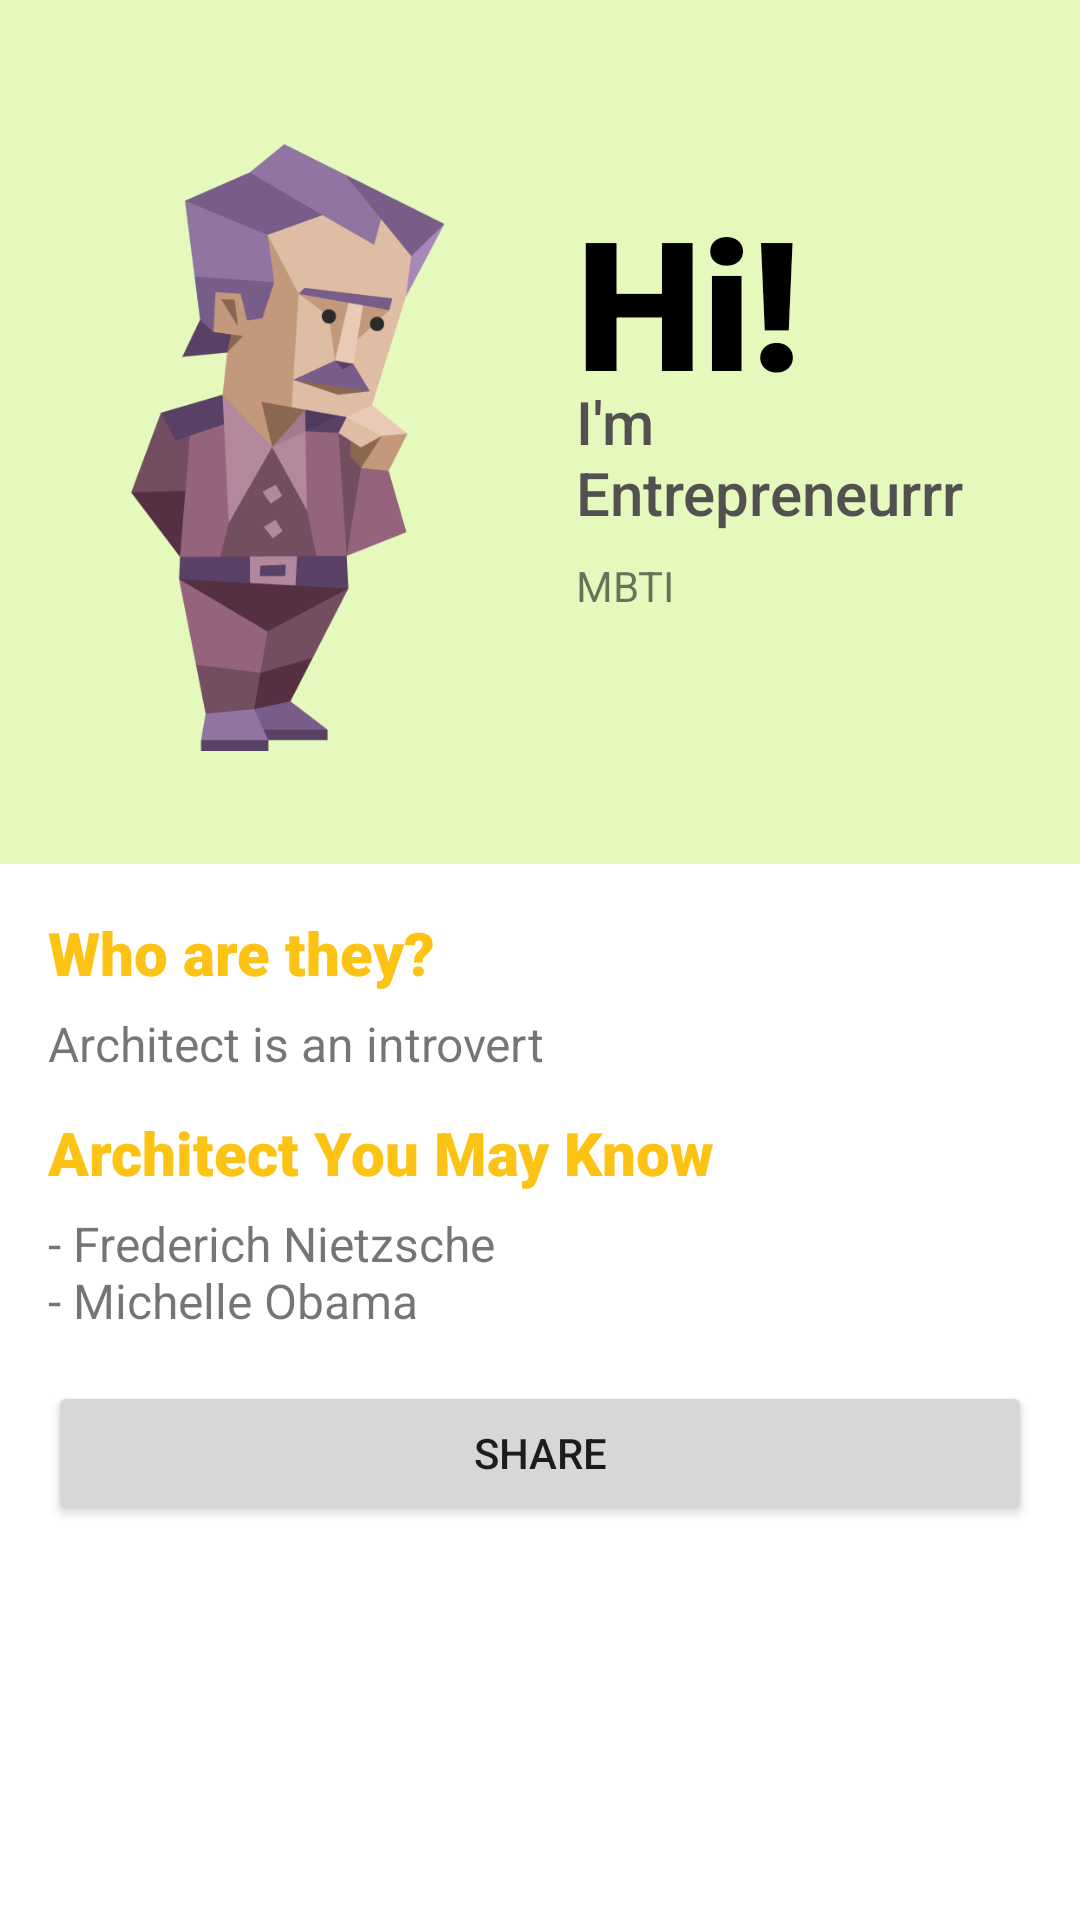

Android layout source for this screen:
<!-- AndroidManifest.xml: application theme Theme.MBTIApp -->
<!-- res/layout/activity_detail.xml -->
<?xml version="1.0" encoding="utf-8"?>
<androidx.constraintlayout.widget.ConstraintLayout xmlns:android="http://schemas.android.com/apk/res/android"
    xmlns:app="http://schemas.android.com/apk/res-auto"
    xmlns:tools="http://schemas.android.com/tools"
    android:layout_width="match_parent"
    android:layout_height="match_parent"

    android:background="@color/green_light"
    tools:context=".DetailActivity">

    <ImageView
        android:id="@+id/img_detail"
        android:layout_width="160dp"
        android:layout_height="240dp"
        android:layout_marginStart="16dp"
        android:layout_marginTop="16dp"
        app:layout_constraintStart_toStartOf="parent"
        app:layout_constraintTop_toTopOf="parent"
        app:srcCompat="@drawable/architect" />

    <TextView
        android:id="@+id/detail_hi"
        android:layout_width="192dp"
        android:layout_height="67dp"
        android:layout_marginStart="16dp"
        android:layout_marginEnd="16dp"
        android:fontFamily="sans-serif-black"
        android:text="@string/hi"
        android:textAlignment="textStart"
        android:textColor="@color/black"
        android:textSize="60sp"
        app:layout_constraintBottom_toBottomOf="@+id/img_detail"
        app:layout_constraintEnd_toEndOf="parent"
        app:layout_constraintHorizontal_bias="0.0"
        app:layout_constraintStart_toEndOf="@+id/img_detail"
        app:layout_constraintTop_toTopOf="@+id/img_detail"
        app:layout_constraintVertical_bias="0.255" />

    <TextView
        android:id="@+id/detail_name"
        android:layout_width="0dp"
        android:layout_height="wrap_content"
        android:layout_marginStart="16dp"
        android:layout_marginEnd="16dp"
        android:fontFamily="sans-serif-medium"
        android:text="@string/im"
        android:textAlignment="textStart"
        android:textColor="@color/dark_grey"
        android:textSize="20sp"
        app:layout_constraintEnd_toEndOf="parent"
        app:layout_constraintStart_toEndOf="@+id/img_detail"
        app:layout_constraintTop_toBottomOf="@+id/detail_hi" />

    <TextView
        android:id="@+id/detail_type"
        android:layout_width="0dp"
        android:layout_height="wrap_content"
        android:layout_marginTop="8dp"
        android:fontFamily="sans-serif"
        android:text="@string/mbti_type"
        app:layout_constraintEnd_toEndOf="@+id/detail_name"
        app:layout_constraintHorizontal_bias="0.0"
        app:layout_constraintStart_toStartOf="@+id/detail_name"
        app:layout_constraintTop_toBottomOf="@+id/detail_name" />


    <FrameLayout
        android:id="@+id/frame_detail"
        android:layout_width="0dp"
        android:layout_height="0dp"
        android:layout_marginTop="32dp"
        android:padding="16dp"
        android:background="@color/white"
        app:layout_constraintBottom_toBottomOf="parent"
        app:layout_constraintEnd_toEndOf="parent"
        app:layout_constraintHorizontal_bias="0.0"
        app:layout_constraintStart_toStartOf="parent"
        app:layout_constraintTop_toBottomOf="@+id/img_detail"
        app:layout_constraintVertical_bias="1.0">

        <ScrollView
            android:layout_width="match_parent"
            android:layout_height="match_parent">

            <androidx.constraintlayout.widget.ConstraintLayout
                android:layout_width="match_parent"
                android:layout_height="match_parent">

                <TextView
                    android:id="@+id/detail_intro"
                    android:layout_width="match_parent"
                    android:layout_height="wrap_content"
                    android:fontFamily="sans-serif-black"
                    android:text="@string/who_are_they"
                    android:textColor="@color/yellow_primary"
                    android:textSize="20sp"
                    app:layout_constraintEnd_toEndOf="parent"
                    app:layout_constraintHorizontal_bias="0.0"
                    app:layout_constraintStart_toStartOf="parent"
                    app:layout_constraintTop_toTopOf="parent" />

                <TextView
                    android:id="@+id/detail_description"
                    android:layout_width="match_parent"
                    android:layout_height="wrap_content"
                    android:layout_marginTop="6dp"
                    android:text="@string/description"
                    android:textSize="16sp"
                    app:layout_constraintEnd_toEndOf="@+id/detail_intro"
                    app:layout_constraintStart_toStartOf="@+id/detail_intro"
                    app:layout_constraintTop_toBottomOf="@+id/detail_intro" />

                <TextView
                    android:id="@+id/detail_you_may"
                    android:layout_width="match_parent"
                    android:layout_height="wrap_content"
                    android:layout_marginTop="12dp"
                    android:fontFamily="sans-serif-black"
                    android:text="@string/you_may_know"
                    android:textColor="@color/yellow_primary"
                    android:textSize="20sp"
                    app:layout_constraintEnd_toEndOf="parent"
                    app:layout_constraintHorizontal_bias="0.0"
                    app:layout_constraintStart_toStartOf="parent"
                    app:layout_constraintTop_toBottomOf="@+id/detail_description" />

                <TextView
                    android:id="@+id/detail_people"
                    android:layout_width="match_parent"
                    android:layout_height="wrap_content"
                    android:layout_marginTop="6dp"

                    android:text="@string/people_mbti"
                    android:textSize="16sp"
                    app:layout_constraintEnd_toEndOf="@+id/detail_intro"
                    app:layout_constraintHorizontal_bias="0.0"
                    app:layout_constraintStart_toStartOf="@+id/detail_intro"
                    app:layout_constraintTop_toBottomOf="@+id/detail_you_may" />

                <Button
                    android:id="@+id/btn_share"
                    android:layout_width="match_parent"
                    android:layout_height="wrap_content"
                    android:layout_marginTop="16dp"
                    android:text="@string/share"
                    app:layout_constraintBottom_toBottomOf="parent"
                    app:layout_constraintTop_toBottomOf="@+id/detail_people"
                    app:layout_constraintVertical_bias="1.0"
                    tools:layout_editor_absoluteX="0dp" />

            </androidx.constraintlayout.widget.ConstraintLayout>

        </ScrollView>



    </FrameLayout>


</androidx.constraintlayout.widget.ConstraintLayout>
<!-- resources referenced by this layout -->
<resources>
  <color name="black">#FF000000</color>
  <color name="dark_grey">#525050</color>
  <color name="green_light">#E5F9BD</color>
  <color name="white">#FFFFFFFF</color>
  <color name="yellow_primary">#FCC314</color>
  <!-- drawable architect: png bitmap (drawable, 30839 bytes) -->
  <string name="description">Architect is an introvert</string>
  <string name="hi">Hi!</string>
  <string name="im">I\'m Entrepreneurrr</string>
  <string name="mbti_type">MBTI</string>
  <string name="people_mbti">- Frederich Nietzsche \n- Michelle Obama</string>
  <string name="share">Share</string>
  <string name="who_are_they">Who are they?</string>
  <string name="you_may_know">Architect You May Know</string>
  <style name="Theme.MBTIApp" parent="Theme.MaterialComponents.DayNight.DarkActionBar">
          
          <item name="colorPrimary">@color/green_primary</item>
          <item name="colorPrimaryVariant">@color/yellow_primary</item>
          <item name="colorOnPrimary">@color/white</item>
          
          <item name="colorSecondary">@color/purple</item>
          <item name="colorSecondaryVariant">@color/green_light</item>
          <item name="colorOnSecondary">@color/black</item>
          
          <item name="android:statusBarColor">?attr/colorOnSecondary</item>
          
      </style>
  <color name="green_primary">#58B249</color>
  <color name="purple">#804674</color>
</resources>
